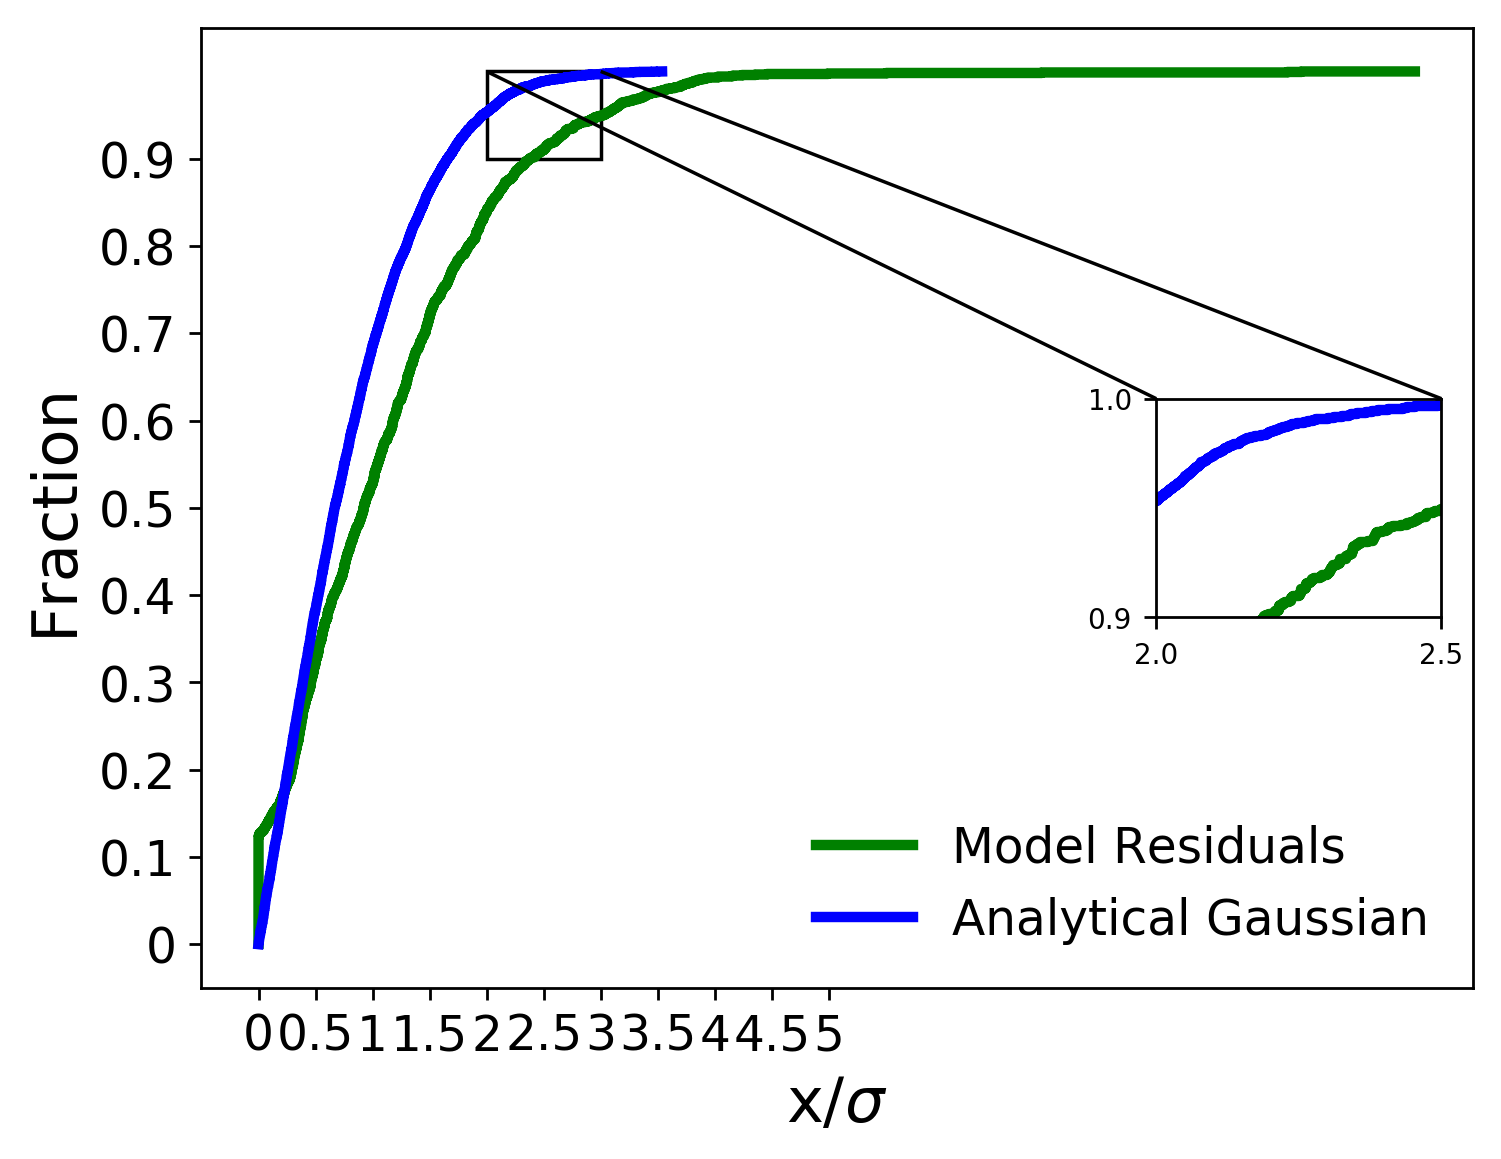

Data behind this chart, as committed beside it:
x analytical, analytical gaussian, x residuals, model residuals
4.138687911490324e-05, 0.0001, 0.0, 0.0005828
7.762245232587006e-05, 0.0002, 0.0, 0.001166
0.000197, 0.0003, 0.0, 0.001748
0.000255, 0.0004, 0.0, 0.002331
0.0003011, 0.0005, 0.0, 0.002914
0.0005481, 0.0006, 0.0, 0.003497
0.0006236, 0.0007, 0.0, 0.004079
0.0007017, 0.0008, 0.0, 0.004662
0.0008192, 0.0009, 0.0, 0.005245
0.0009649, 0.001, 0.0, 0.005828
0.0009738, 0.0011, 0.0, 0.00641
0.001139, 0.0012, 0.0, 0.006993
0.001162, 0.0013, 0.0, 0.007576
0.001377, 0.0014, 0.0, 0.008159
0.001393, 0.0015, 0.0, 0.008741
0.001632, 0.0016, 0.0, 0.009324
0.001635, 0.0017, 0.0, 0.009907
0.001688, 0.0018, 0.0, 0.01049
0.001716, 0.0019, 0.0, 0.01107
0.002138, 0.002, 0.0, 0.01166
0.002352, 0.0021, 0.0, 0.01224
0.002545, 0.0022, 0.0, 0.01282
0.002575, 0.0023, 0.0, 0.0134
0.002578, 0.0024, 0.0, 0.01399
0.002609, 0.0025, 0.0, 0.01457
0.002666, 0.0026, 0.0, 0.01515
0.002667, 0.0027, 0.0, 0.01573
0.002713, 0.0028, 0.0, 0.01632
0.002986, 0.0029, 0.0, 0.0169
0.003245, 0.003, 0.0, 0.01748
0.003302, 0.0031, 0.0, 0.01807
0.003392, 0.0032, 0.0, 0.01865
0.003439, 0.0033, 0.0, 0.01923
0.0038, 0.0034, 0.0, 0.01981
0.003929, 0.0035, 0.0, 0.0204
0.003973, 0.0036, 0.0, 0.02098
0.004034, 0.0037, 0.0, 0.02156
0.004188, 0.0038, 0.0, 0.02214
0.004278, 0.0039, 0.0, 0.02273
0.004395, 0.004, 0.0, 0.02331
0.004413, 0.0041, 0.0, 0.02389
0.004467, 0.0042, 0.0, 0.02448
0.004573, 0.0043, 0.0, 0.02506
0.00458, 0.0044, 0.0, 0.02564
0.004667, 0.0045, 0.0, 0.02622
0.004705, 0.0046, 0.0, 0.02681
0.004778, 0.0047, 0.0, 0.02739
0.004966, 0.0048, 0.0, 0.02797
0.005032, 0.0049, 0.0, 0.02855
0.005263, 0.005, 0.0, 0.02914
0.005277, 0.0051, 0.0, 0.02972
0.005544, 0.0052, 0.0, 0.0303
0.005613, 0.0053, 0.0, 0.03089
0.005645, 0.0054, 0.0, 0.03147
0.005661, 0.0055, 0.0, 0.03205
0.005762, 0.0056, 0.0, 0.03263
0.005798, 0.0057, 0.0, 0.03322
0.005986, 0.0058, 0.0, 0.0338
0.006224, 0.0059, 0.0, 0.03438
0.006226, 0.006, 0.0, 0.03497
... 9,940 more rows
